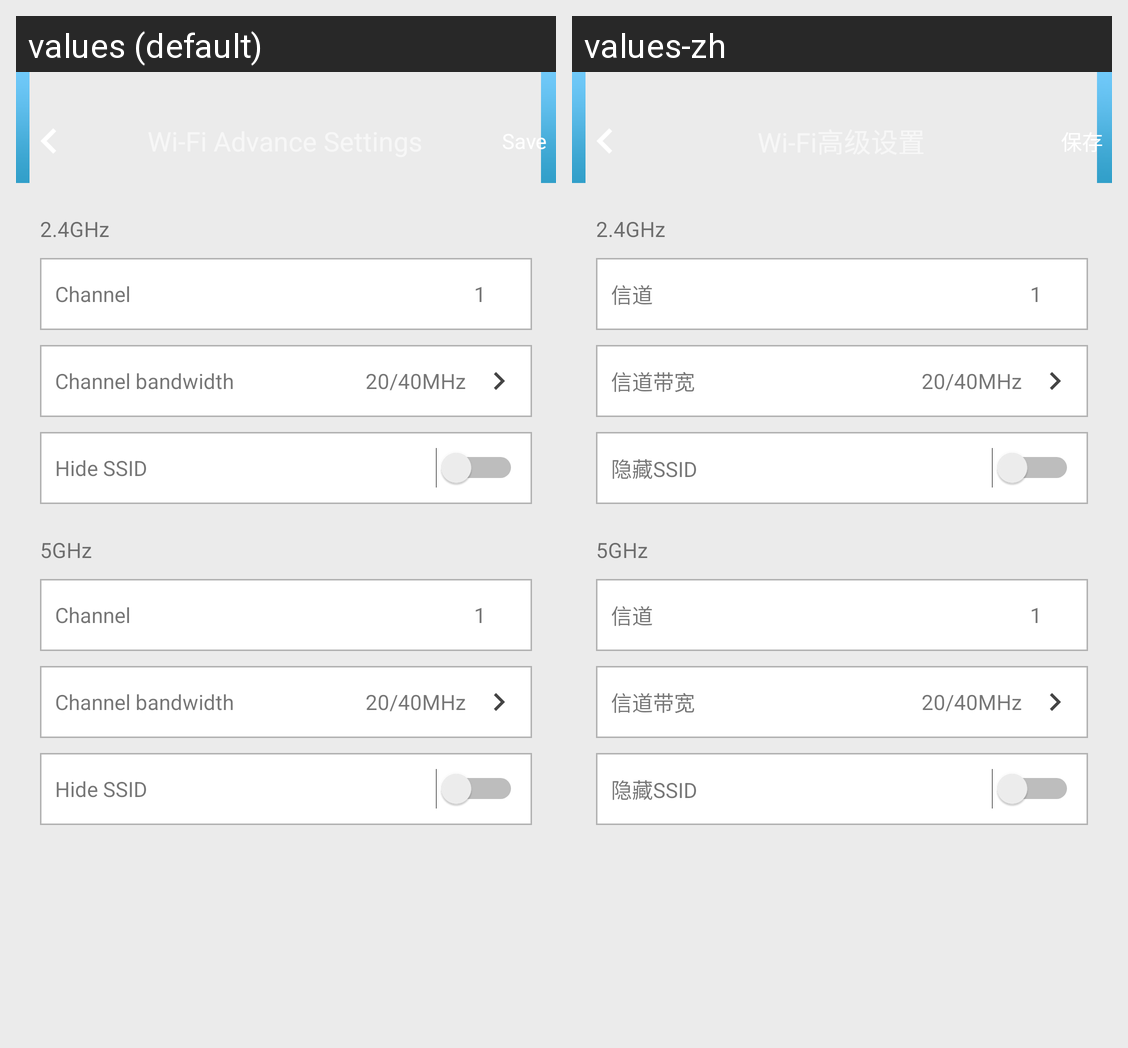

Locale-by-locale string values for the Android screen shown in this grid:
Android screen res/layout/fragment_wifi_advance_setting.xml rendered under 2 locales, left to right: values (default), values-zh. Device: Nexus 5 (rendered at 1080×1920; each locale shown at half size, 540×960, under a caption strip naming it); theme Theme.MaterialComponents.DayNight.NoActionBar.
Strings drawn on this screen, with the default value and each locale's value (text and hints the layout hard-codes, and strings that could not be matched under every locale, appear in the picture but are not listed):

save
  values: Save
  values-zh: 保存

channel
  values: Channel
  values-zh: 信道

channel_width
  values: Channel bandwidth
  values-zh: 信道带宽

hide_ssid
  values: Hide SSID
  values-zh: 隐藏SSID
